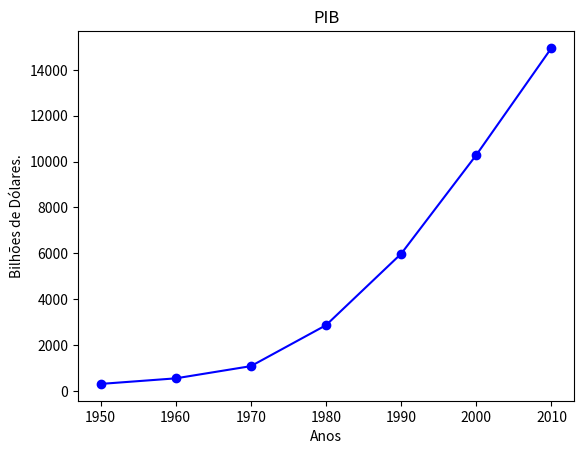

The matplotlib source for this figure: (Note: this script raises an exception after producing the figure.)
from matplotlib import pyplot as plt

anos = [1950, 1960, 1970, 1980, 1990, 2000, 2010]
pib = [300.2, 543.3, 1075.9, 2862.5, 5979.6, 10289.7, 14958.3]

# Cria um gráfico de linhas com os anos no eixo x e o pib no eixo y.
# PIB = Produto interno bruto nominal
plt.plot(anos, pib, color="blue", marker="o", linestyle="solid")

# Adiciona um título ao gráfico.
plt.title("PIB")

# Adiciona um nome no eixo y.
plt.ylabel("Bilhões de Dólares.")

# Adiciona um nome no eixo x.
plt.xlabel("Anos")

plt.savefig("imagens/1_pib.png")
plt.gca().clear()
# plt.show()

filmes = ["Annie Hall", "Ben-Hur", "Casablanca", "Gandhi", "West Side Story"]
num_oscars = [5, 11, 3, 8, 10]

# Plote as barras com coordenadas x à esquerda [0, 1, 2, 3, 4]
# alturas [num_oscars]

plt.bar(range(len(filmes)), num_oscars)

plt.title("Meus filmes favoritos")
plt.ylabel("# de Prêmios da Academia")

# Rotula o eixo x com os nomes dos filmes nos centros das barras.
plt.xticks(range(len(filmes)), filmes)

plt.savefig("imagens/2_filmes.png")
plt.gca().clear()
# plt.show()

from collections import Counter

notas = [83, 95, 91, 87, 70, 0, 85, 82, 100, 67, 73, 77, 0]

# Agrupe as notas por decil, mas coloque o 100 com o 90.

histograma = Counter(min(nota // 10 * 10, 90) for nota in notas)

plt.bar(
    [x + 5 for x in histograma.keys()], histograma.values(), 10, edgecolor=(0, 0, 0)
)

plt.axis([-5, 105, 0, 5])

plt.xticks([10 * i for i in range(11)])
plt.xlabel("Decile")
plt.ylabel("# de estudantes")
plt.title("Distribuição de notas do Exame 1")
# plt.show()

plt.savefig("imagens/3_estudantes.png")
plt.gca().clear()


